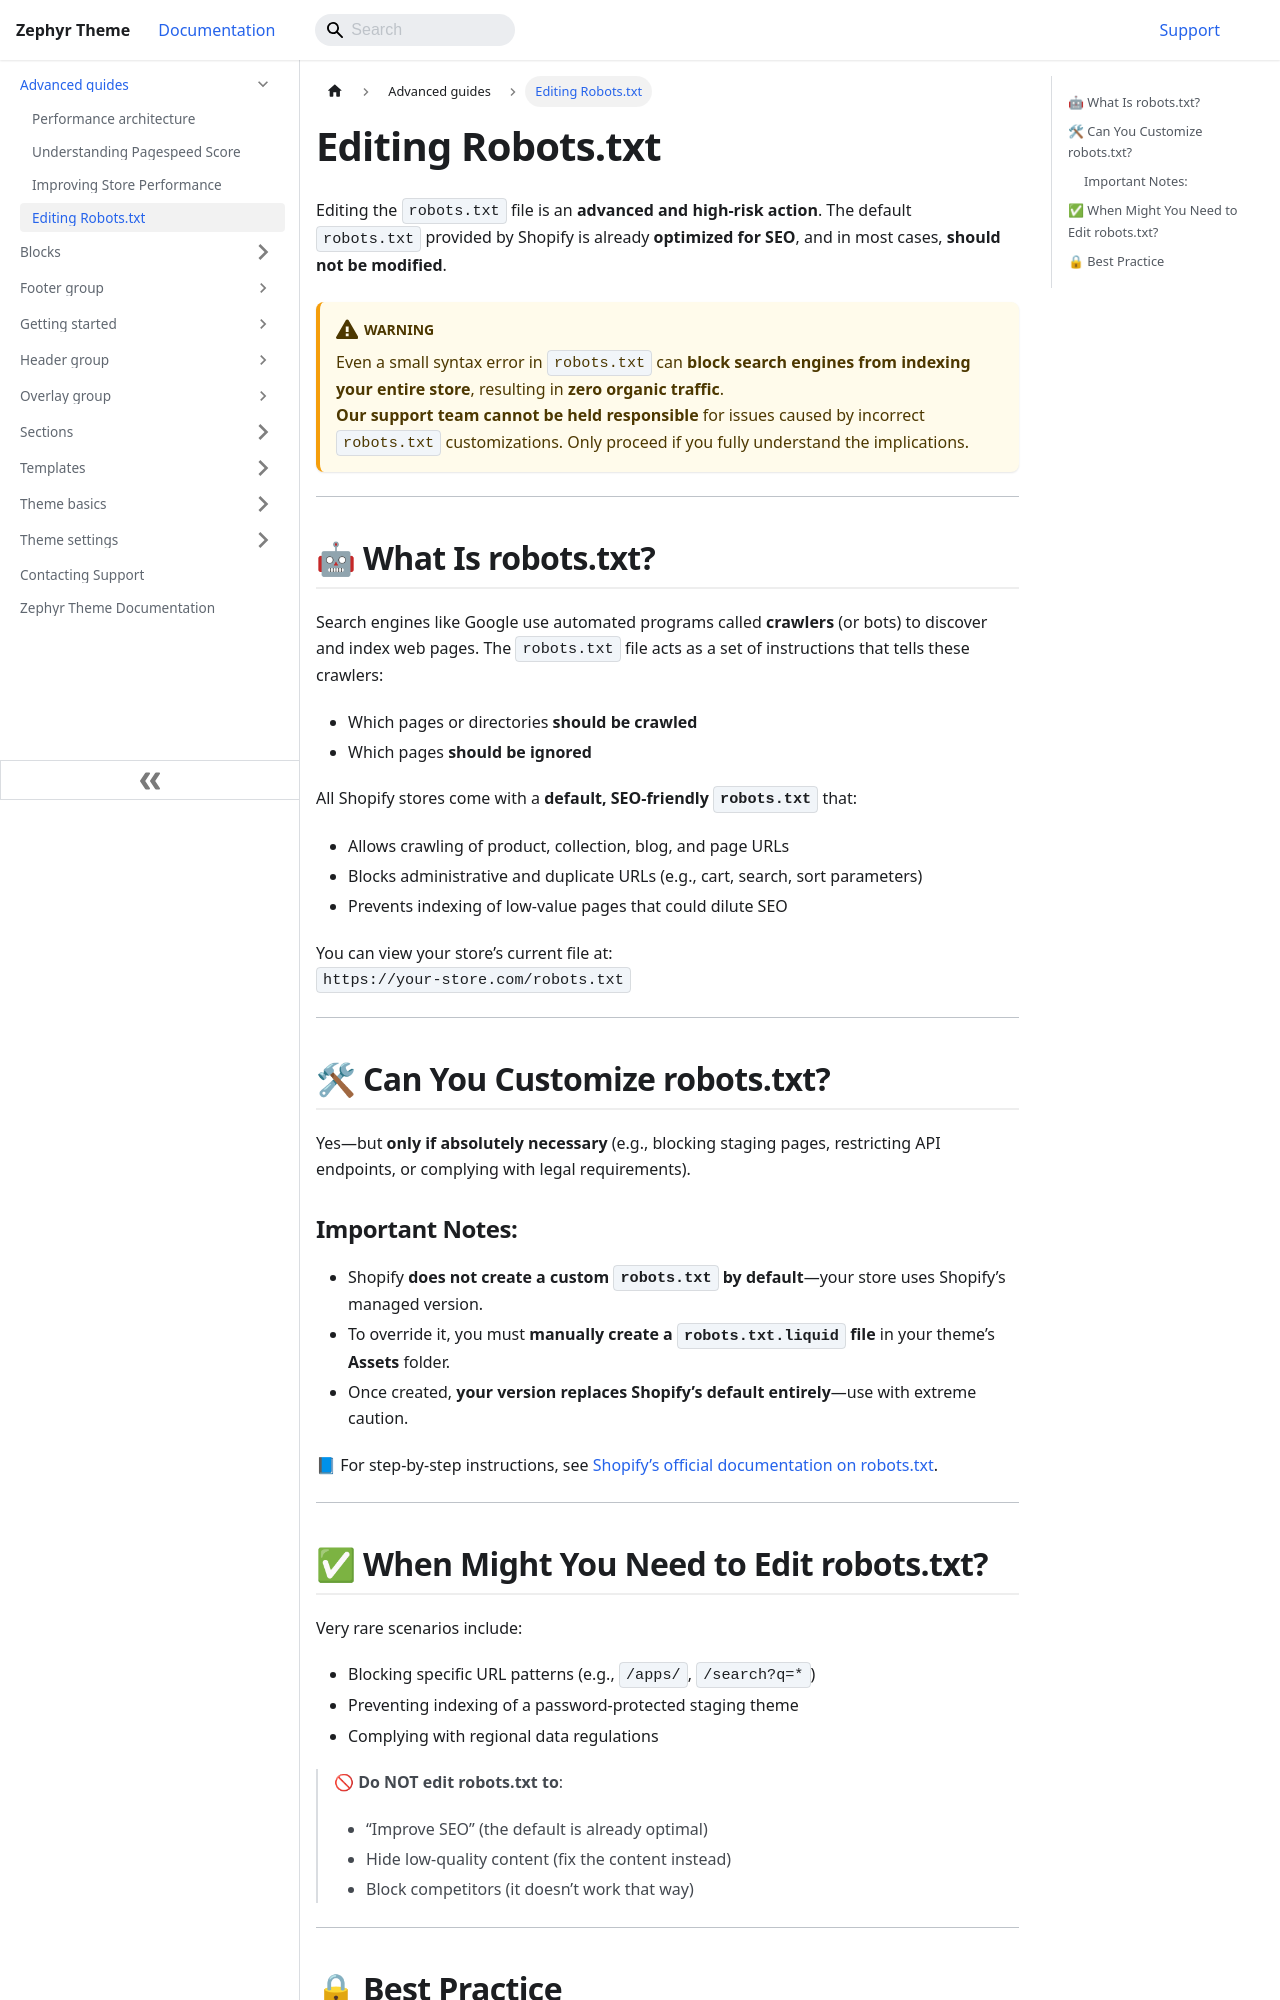

repository: chinshiro/officehub-theme-docs · page: advanced-guides/editing-robots-txt.html · generator: docusaurus

---
title: Editing Robots.txt
sidebar_position: 146
---

# Editing Robots.txt

Editing the `robots.txt` file is an **advanced and high-risk action**. The default `robots.txt` provided by Shopify is already **optimized for SEO**, and in most cases, **should not be modified**.

:::warning
Even a small syntax error in `robots.txt` can **block search engines from indexing your entire store**, resulting in **zero organic traffic**.  
**Our support team cannot be held responsible** for issues caused by incorrect `robots.txt` customizations. Only proceed if you fully understand the implications.
:::

---

## 🤖 What Is robots.txt?

Search engines like Google use automated programs called **crawlers** (or bots) to discover and index web pages. The `robots.txt` file acts as a set of instructions that tells these crawlers:
- Which pages or directories **should be crawled**
- Which pages **should be ignored**

All Shopify stores come with a **default, SEO-friendly `robots.txt`** that:
- Allows crawling of product, collection, blog, and page URLs  
- Blocks administrative and duplicate URLs (e.g., cart, search, sort parameters)  
- Prevents indexing of low-value pages that could dilute SEO

You can view your store’s current file at:  
`https://your-store.com/robots.txt`

---

## 🛠 Can You Customize robots.txt?

Yes—but **only if absolutely necessary** (e.g., blocking staging pages, restricting API endpoints, or complying with legal requirements).

### Important Notes:
- Shopify **does not create a custom `robots.txt` by default**—your store uses Shopify’s managed version.  
- To override it, you must **manually create a `robots.txt.liquid` file** in your theme’s **Assets** folder.  
- Once created, **your version replaces Shopify’s default entirely**—use with extreme caution.

📘 For step-by-step instructions, see [Shopify’s official documentation on robots.txt](https://help.shopify.com/en/manual/promoting-marketing/seo/editing-robots-txt#edit-robots-txt-liquid).

---
